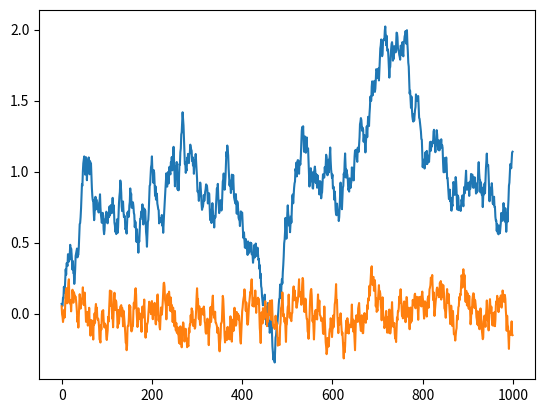

Python code for this plot:
##### RANDOM PROCESSES: RANDOM WALK VS OUP ###########
import numpy as np
import random
import copy
import matplotlib.pyplot as plt

class RandomWalk(object):
    """Random Walk process."""

    def __init__(self, size, seed, mu=0., sigma=0.2):
        """Initialize parameters and noise process."""
        self.mu = mu * np.ones(size)
        self.sigma = sigma
        self.seed = random.seed(seed)
        self.reset()

    def reset(self):
        """Reset the internal state (= noise) to mean (mu)."""
        self.state = copy.copy(self.mu)

    def sample(self):
        """Update internal state and return it as a noise sample."""
        x = self.state
        dx = self.sigma * np.array([random.random()-0.5 for i in range(len(x))])
        self.state = x + dx
        return self.state
        
        
class OUNoise(object):
    """Ornstein-Uhlenbeck process. Compared to random walk, this random process forces the samples to be near the mean value."""

    def __init__(self, size, seed, mu=0., theta=0.15, sigma=0.2):
        """Initialize parameters and noise process."""
        self.mu = mu * np.ones(size)
        self.theta = theta
        self.sigma = sigma
        self.seed = random.seed(seed)
        self.reset()

    def reset(self):
        """Reset the internal state (= noise) to mean (mu)."""
        self.state = copy.copy(self.mu)

    def sample(self):
        """Update internal state and return it as a noise sample."""
        x = self.state
        dx = self.theta * (self.mu - x) + self.sigma * np.array([random.random()-0.5 for i in range(len(x))])
        self.state = x + dx
        return self.state


OUP = OUNoise(1, seed=0)
RW = RandomWalk(1, seed=0)

OUP_list = []
RW_list = []
for i in range(1000):
    RW_list.append(RW.sample())
    OUP_list.append(OUP.sample())

plt.plot(RW_list)
plt.show()
plt.plot(OUP_list)
plt.show()

##### /END RANDOM PROCESSES: RANDOM WALK VS OUP ###########
